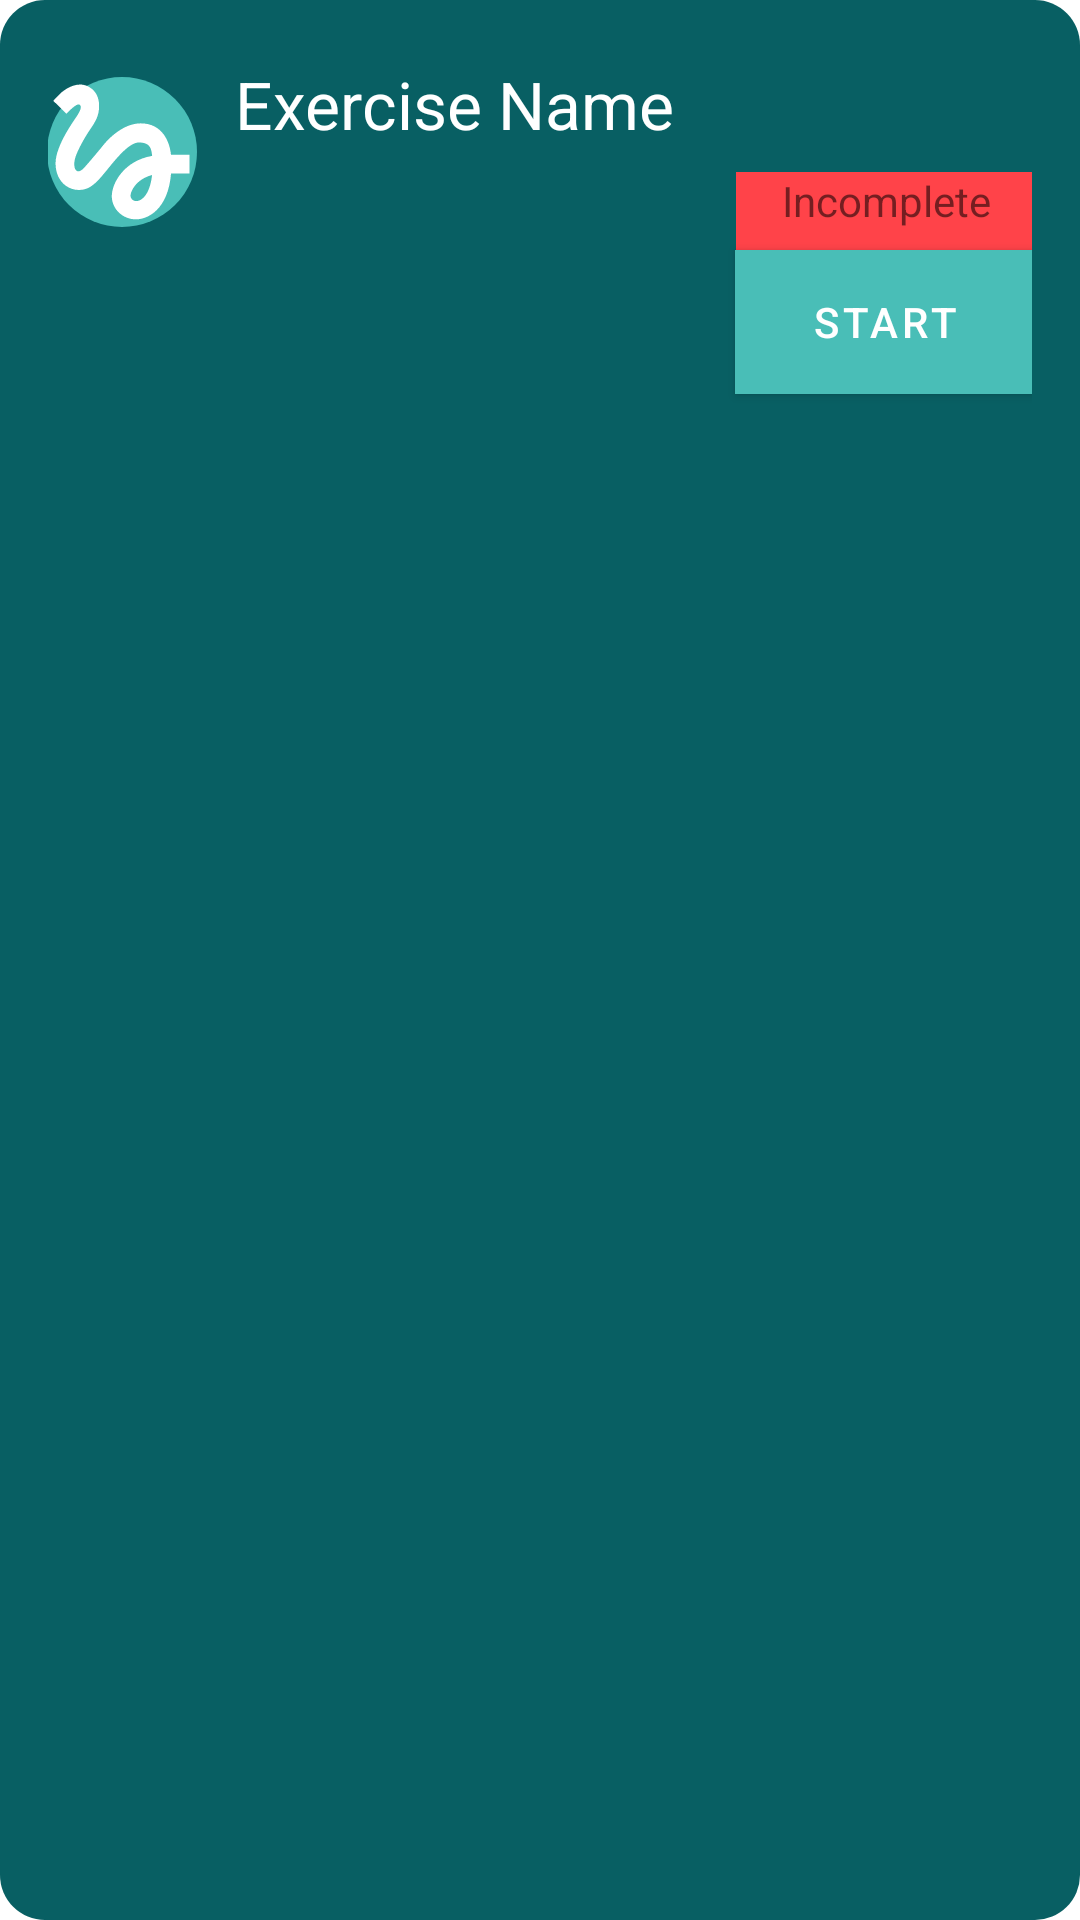

Here is an Android app screen rendered from its layout file. Give the layout XML and the strings, colors and styles it references.
<!-- AndroidManifest.xml: application theme Theme.FinalYearProject -->
<!-- res/layout/daily_exercise_item.xml -->
<androidx.constraintlayout.widget.ConstraintLayout xmlns:android="http://schemas.android.com/apk/res/android"
    xmlns:app="http://schemas.android.com/apk/res-auto"
    xmlns:tools="http://schemas.android.com/tools"
    android:layout_width="match_parent"
    android:layout_height="100dp"
    android:padding="16dp"
    android:background="@drawable/list_shape">

    <ImageView
        android:id="@+id/exerciseIcon"
        android:layout_width="60dp"
        android:layout_height="65dp"
        android:layout_marginEnd="8dp"
        android:src="@drawable/tongue_twister_exercise"
        app:layout_constraintBottom_toBottomOf="@+id/exerciseName"
        app:layout_constraintEnd_toStartOf="@+id/exerciseName"
        app:layout_constraintTop_toTopOf="@+id/exerciseName"
        app:layout_constraintVertical_bias="1.0" />

    <TextView
        android:id="@+id/exerciseName"
        android:layout_width="186dp"
        android:layout_height="63dp"
        android:layout_marginTop="4dp"
        android:text="Exercise Name"
        android:textColor="#FFFFFFFF"
        android:textAppearance="@style/TextAppearance.AppCompat.Large"
        app:layout_constraintEnd_toEndOf="parent"
        app:layout_constraintHorizontal_bias="0.44"
        app:layout_constraintStart_toStartOf="parent"
        app:layout_constraintTop_toTopOf="parent" />

    <TextView
        android:id="@+id/textView5"
        android:layout_width="100dp"
        android:layout_height="26dp"
        android:text="Incomplete"
        android:textAlignment="center"
        app:layout_constraintBottom_toBottomOf="parent"
        app:layout_constraintEnd_toEndOf="parent"
        app:layout_constraintHorizontal_bias="0.938"
        app:layout_constraintStart_toEndOf="@+id/exerciseName"
        app:layout_constraintTop_toTopOf="parent"
        app:layout_constraintVertical_bias="0.071"
        android:background="@color/DEIncomplete"/>

    <androidx.appcompat.widget.AppCompatButton
        android:id="@+id/startButton"
        style="@style/CustomButtonStyle"
        android:layout_width="100dp"
        android:layout_height="wrap_content"
        android:background="@color/appColour"
        android:text="Start"
        app:backgroundTint="@color/appColour"
        app:layout_constraintBottom_toBottomOf="parent"
        app:layout_constraintEnd_toEndOf="parent"
        app:layout_constraintHorizontal_bias="0.958"
        app:layout_constraintStart_toEndOf="@+id/exerciseName"
        app:layout_constraintTop_toBottomOf="@+id/textView5"
        app:layout_constraintVertical_bias="0.0" />

</androidx.constraintlayout.widget.ConstraintLayout>
<!-- resources referenced by this layout -->
<resources>
  <color name="DEIncomplete">#FF4349</color>
  <color name="appColour">#49beb7</color>
  <!-- drawable list_shape (drawable) -->
  <?xml version="1.0" encoding="UTF-8"?>
  <shape xmlns:android="http://schemas.android.com/apk/res/android"
      android:shape="rectangle">
      <gradient
          android:startColor="#085f63"
          android:endColor="#085f63"
          android:angle="270"/>
  
      <corners
          android:bottomRightRadius="15dp"
          android:bottomLeftRadius="15dp"
          android:topLeftRadius="15dp"
          android:topRightRadius="15dp"/>
  </shape>
  <!-- drawable tongue_twister_exercise (drawable) -->
  <vector xmlns:android="http://schemas.android.com/apk/res/android"
      android:width="30dp"
      android:height="30dp"
      android:viewportWidth="24"
      android:viewportHeight="24">
  
      <path
          android:fillColor="#49beb7"
          android:pathData="M12,2A10,10 0,1,1 12,22A10,10 0,1,1 12,2Z" />
  
  
      <path android:fillColor="@android:color/white" android:pathData="M4.59,6.89c0.7,-0.71 1.4,-1.35 1.71,-1.22 0.5,0.2 0,1.03 -0.3,1.52 -0.25,0.42 -2.86,3.89 -2.86,6.31 0,1.28 0.48,2.34 1.34,2.98 0.75,0.56 1.74,0.73 2.64,0.46 1.07,-0.31 1.95,-1.4 3.06,-2.77 1.21,-1.49 2.83,-3.44 4.08,-3.44 1.63,0 1.65,1.01 1.76,1.79 -3.78,0.64 -5.38,3.67 -5.38,5.37 0,1.7 1.44,3.09 3.21,3.09 1.63,0 4.29,-1.33 4.69,-6.1L21,14.88v-2.5h-2.47c-0.15,-1.65 -1.09,-4.2 -4.03,-4.2 -2.25,0 -4.18,1.91 -4.94,2.84 -0.58,0.73 -2.06,2.48 -2.29,2.72 -0.25,0.3 -0.68,0.84 -1.11,0.84 -0.45,0 -0.72,-0.83 -0.36,-1.92 0.35,-1.09 1.4,-2.86 1.85,-3.52 0.78,-1.14 1.3,-1.92 1.3,-3.28C8.95,3.69 7.31,3 6.44,3 5.12,3 3.97,4 3.72,4.25c-0.36,0.36 -0.66,0.66 -0.88,0.93l1.75,1.71zM13.88,18.55c-0.31,0 -0.74,-0.26 -0.74,-0.72 0,-0.6 0.73,-2.2 2.87,-2.76 -0.3,2.69 -1.43,3.48 -2.13,3.48z"/>
  </vector>
  <style name="CustomButtonStyle" parent="Widget.MaterialComponents.Button">
          <item name="android:background">@drawable/button_background</item>
          <item name="android:textColor">@color/white</item>
          <item name="cornerRadius">8dp</item>
      </style>
  <style name="Theme.FinalYearProject" parent="Theme.MaterialComponents.DayNight.NoActionBar">
          
          <item name="colorPrimary">@color/purple_500</item>
          <item name="colorPrimaryVariant">@color/purple_700</item>
          <item name="colorOnPrimary">@color/white</item>
          
          <item name="colorSecondary">@color/teal_200</item>
          <item name="colorSecondaryVariant">@color/teal_700</item>
          <item name="colorOnSecondary">@color/black</item>
          
          <item name="android:statusBarColor" tools:targetApi="l">@color/appColour</item>
          
      </style>
  <!-- drawable button_background (drawable) -->
  <?xml version="1.0" encoding="utf-8"?>
  <selector xmlns:android="http://schemas.android.com/apk/res/android">
      <item>
          <shape android:shape="rectangle">
              <corners android:radius="8dp" />
              <solid android:color="@color/appColour2" />
          </shape>
      </item>
  </selector>
  <color name="white">#FFFFFFFF</color>
  <color name="purple_500">#FF6200EE</color>
  <color name="purple_700">#FF3700B3</color>
  <color name="teal_200">#FF03DAC5</color>
  <color name="teal_700">#FF018786</color>
  <color name="black">#FF000000</color>
  <color name="appColour2">#085f63</color>
</resources>
